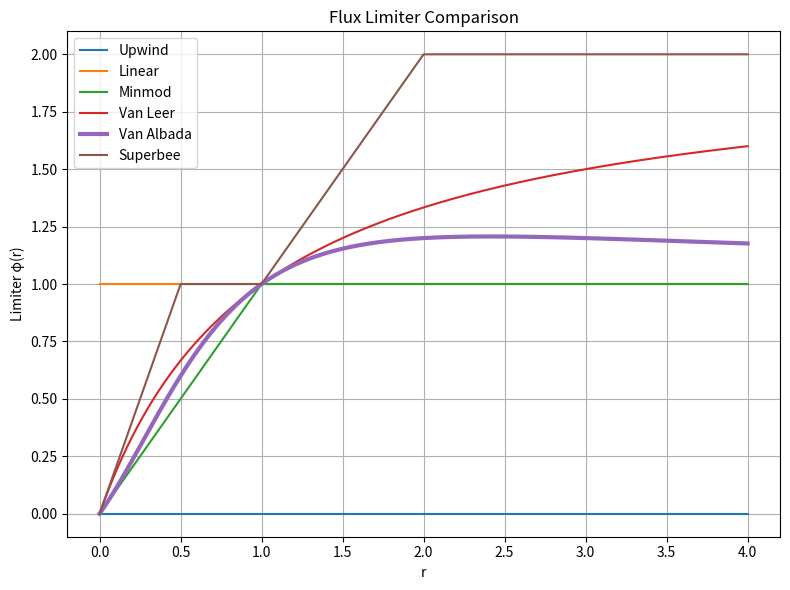

This chart was generated by the following Python code:
import numpy as np
import matplotlib.pyplot as plt
from pathlib import Path

r = np.linspace(0, 4, 1000)

# Upwind
phi_upwind = np.zeros_like(r)

# Linear
phi_linear = np.ones_like(r)

# Minmod
phi_minmod = np.minimum(r, 1.0)

# Van Leer
phi_vanleer = (r + np.abs(r)) / (1 + np.abs(r))

# Van Albada
phi_vanalbada = r*(r + 1)/(r**2 + 1)

# Superbee
phi_superbee = np.maximum(
    np.minimum(2*r, 1),
    np.minimum(r, 2)
)

out_dir = Path("results/figures/limiters")
out_dir.mkdir(parents=True, exist_ok=True)

plt.figure(figsize=(8,6))

plt.plot(r, phi_upwind, label="Upwind")
plt.plot(r, phi_linear, label="Linear")
plt.plot(r, phi_minmod, label="Minmod")
plt.plot(r, phi_vanleer, label="Van Leer")
plt.plot(r, phi_vanalbada, label="Van Albada", linewidth=3)
plt.plot(r, phi_superbee, label="Superbee")

plt.xlabel("r")
plt.ylabel("Limiter φ(r)")
plt.title("Flux Limiter Comparison")
plt.grid(True)
plt.legend()

plt.tight_layout()
plt.savefig(out_dir / "limiter_comparison.png", dpi=300)

print("Saved limiter comparison figure")
